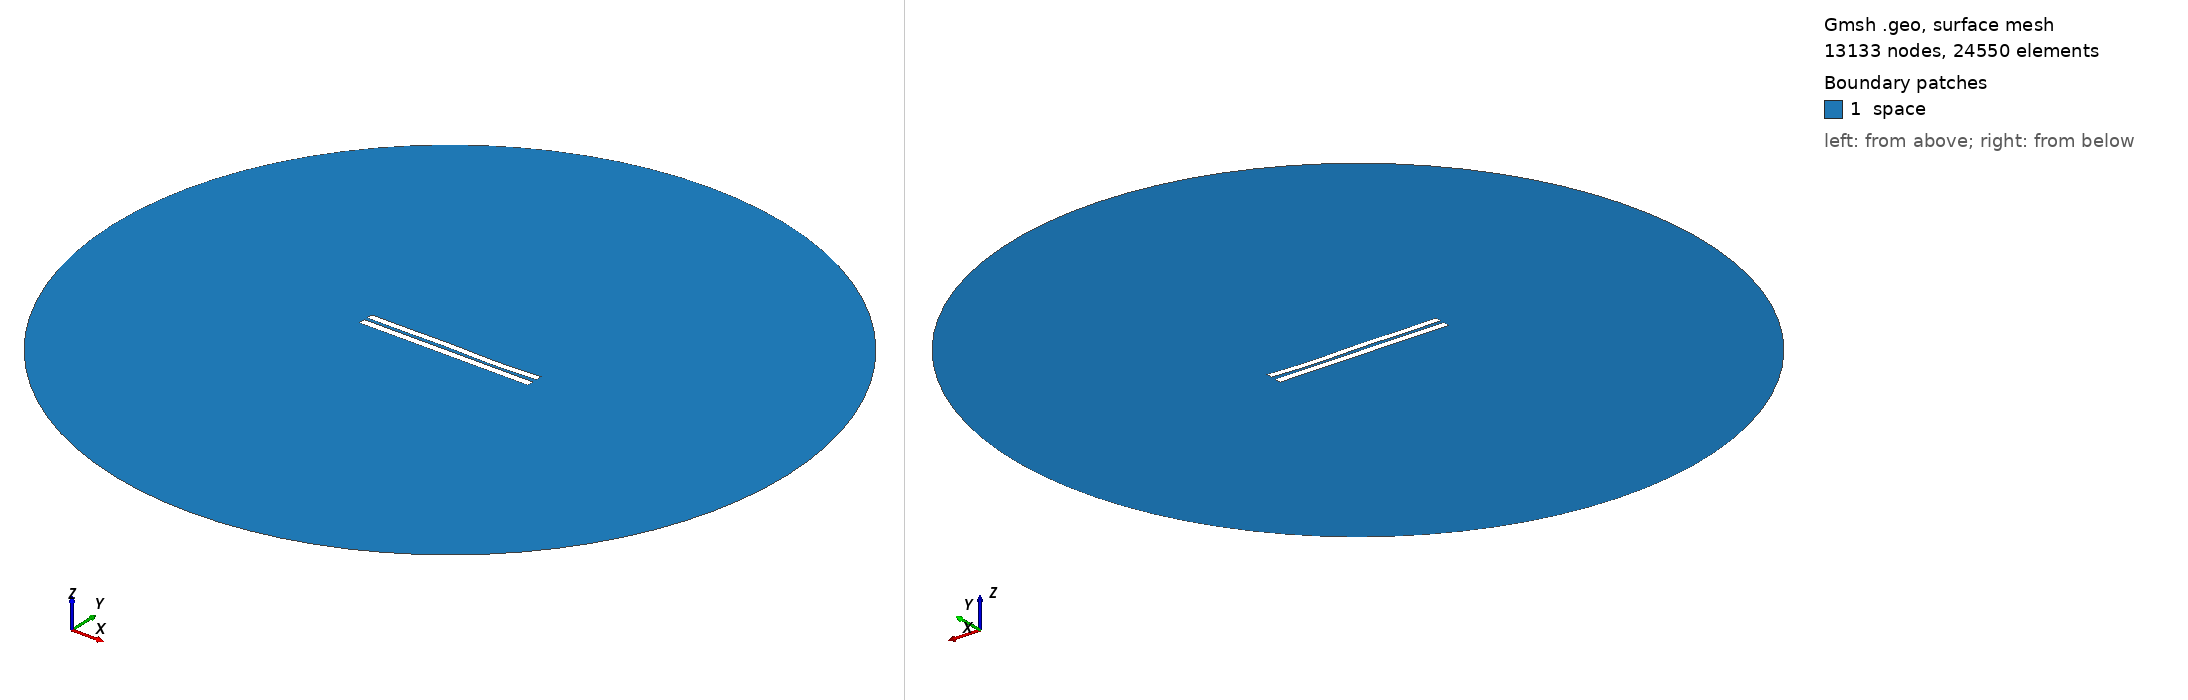

Gmsh geometry script, surface-meshed: 13133 nodes, 24550 surface elements. Boundary patches (legend numbers): 1 space. Left view from above one corner, right view from below the opposite corner. Legend entries are the model's physical surfaces. The drawing asked Gmsh for element sizes between 1% and 20% of the model's largest extent; the script's own settings can give other sizes.

=== 4546.geo (drawn) ===
//---------------------------------------
// Geometry kernel
//---------------------------------------

SetFactory("OpenCASCADE");



//---------------------------------------
// Parameters of the geometry
//---------------------------------------

// Overetch of the upper plate
overetch = 0.125;

// Distance between the plates
distance = 2.0;

// Discretization over the x axis (for the deformation)
nx = 50; 

// Length of the plate
L = 100 - overetch; 

// Number of modes
n = 4; 

// 1st mode coefficient
coeff(1) = -0.075;
beta(1) = 0.596864 * 3.1415926535 / L;

// 2nd mode coefficient
coeff(2) = -0.075;
beta(2) = 1.49418 * 3.1415926535 / L;

// 3rd mode coefficient
coeff(3) = 0.15;
beta(3) = 2.50025 * 3.1415926535 / L;

// 4th mode coefficient
coeff(4) = -0.15;
beta(4) = 3.49999 * 3.1415926535 / L;



//---------------------------------------
// Upper plate (deformed rectangle)
//---------------------------------------

// Coordiantes of the upper plate
xmin = -50;
xmax = 50 - overetch;

// Height of the upper plate
yheight = 4 - 2 * overetch;

// Indexes of the points
UpperID[] = {};
LowerID[] = {};
LeftID[] = {};
RightID[] = {};

// Point index
p = 1;

// Horizontal edges
For i In {1:nx}
    x = xmin + (i-1)*(xmax - xmin)/(nx-1);

    y_bottom = distance / 2 + overetch;
    For j In {1:n}
        C = (Cosh(beta(j)*L) + Cos(beta(j)*L)) / (Sinh(beta(j)*L) + Sin(beta(j)*L));
        y_bottom  = y_bottom + coeff(j) * (Cosh(beta(j)*(x+50)) - Cos(beta(j)*(x+50)) - C * (Sinh(beta(j)*(x+50)) - Sin(beta(j)*(x+50))));
    EndFor

    y_top = y_bottom + yheight;

    Point(p) = {x, y_top, 0, 1.0};
    UpperID[i] = p;
    p = p + 1;

    Point(p) = {x, y_bottom, 0, 1.0};
    LowerID[i] = p;
    p = p + 1;
EndFor

// Create point lists
UpperPts[] = {}; LowerPts[] = {};
For i In {1:nx}
  UpperPts[] += {UpperID[i]};
  LowerPts[] += {LowerID[i]};
EndFor

// Build splines
Spline(1) = {UpperPts[]};
Spline(2) = {LowerPts[]};
Line(3) = {LowerPts[nx-1], UpperPts[nx-1]};
Line(4) = {LowerPts[0], UpperPts[0]};

// Build the plane surface
Curve Loop(1) = {2, 3, -1, -4};
Plane Surface(1) = {1};



//---------------------------------------
// Lower plate (rectangle)
//---------------------------------------

// Vertices
Point(1001) = {-50, -1, 0, 1.0};
Point(1002) = { 50, -1, 0, 1.0};
Point(1003) = { 50,  -5, 0, 1.0};
Point(1004) = {-50,  -5, 0, 1.0};

// Edges
Line(5) = {1001, 1002};
Line(6) = {1002, 1003};
Line(7) = {1003, 1004};
Line(8) = {1004, 1001};

// Plane surface
Line Loop(2) = {5, 6, 7, 8};
Plane Surface(2) = {2}; 



//---------------------------------------
// Outer (fictious) boundary
//---------------------------------------

// Points
Point(1005) = {0, 0, 0};       // Center
Point(1006) = {200, 0, 0};     // Start point
Point(1007) = {0, 200, 0};     // 90 degrees
Point(1008) = {-200, 0, 0};    // 180 degrees
Point(1009) = {0, -200, 0};    // 270 degrees

// Circle arcs (each needs start, center, end)
Circle(9) = {1006, 1005, 1007};
Circle(10) = {1007, 1005, 1008};
Circle(11) = {1008, 1005, 1009};
Circle(12) = {1009, 1005, 1006};

// Plane surface for the entire domain
Curve Loop(3) = {9, 10, 11, 12};
Surface(3) = {3};

// Subtract the plates from the whole domain to obtain the actual domain where we want to solve the equations
BooleanDifference{ Surface{3}; Delete; }{ Surface{1}; Surface{2}; Delete; }




//---------------------------------------
// Transfinite Lines/Curves
//---------------------------------------

// Set the number of points on the boundaries
r = 7;

// Plates
Transfinite Curve {1, 2} = 50*r Using Progression 1;
Transfinite Curve {3, 4} = 2*r Using Progression 1;
Transfinite Line {5, 7} = 50*r Using Progression 1;
Transfinite Line {6, 8} = 2*r Using Progression 1;

// Outer boundary
Transfinite Line {9, 10, 11, 12} = 20 Using Progression 1;



//---------------------------------------
// Physical groups
//---------------------------------------                

// Physical curves (boundaries)
Physical Line("force_segment", 10) = {2};
Physical Line("upper_plate", 11) = {1, 3, 4};
Physical Line("lower_plate", 12) = {5, 6, 7, 8};
Physical Line("boundary", 20) = {9, 10, 11, 12};

// Physical Surfaces
Physical Surface("space", 30) = {3};



//---------------------------------------
// 6. Generate the Mesh
//---------------------------------------

// 2D mesh generation
Mesh 2;
